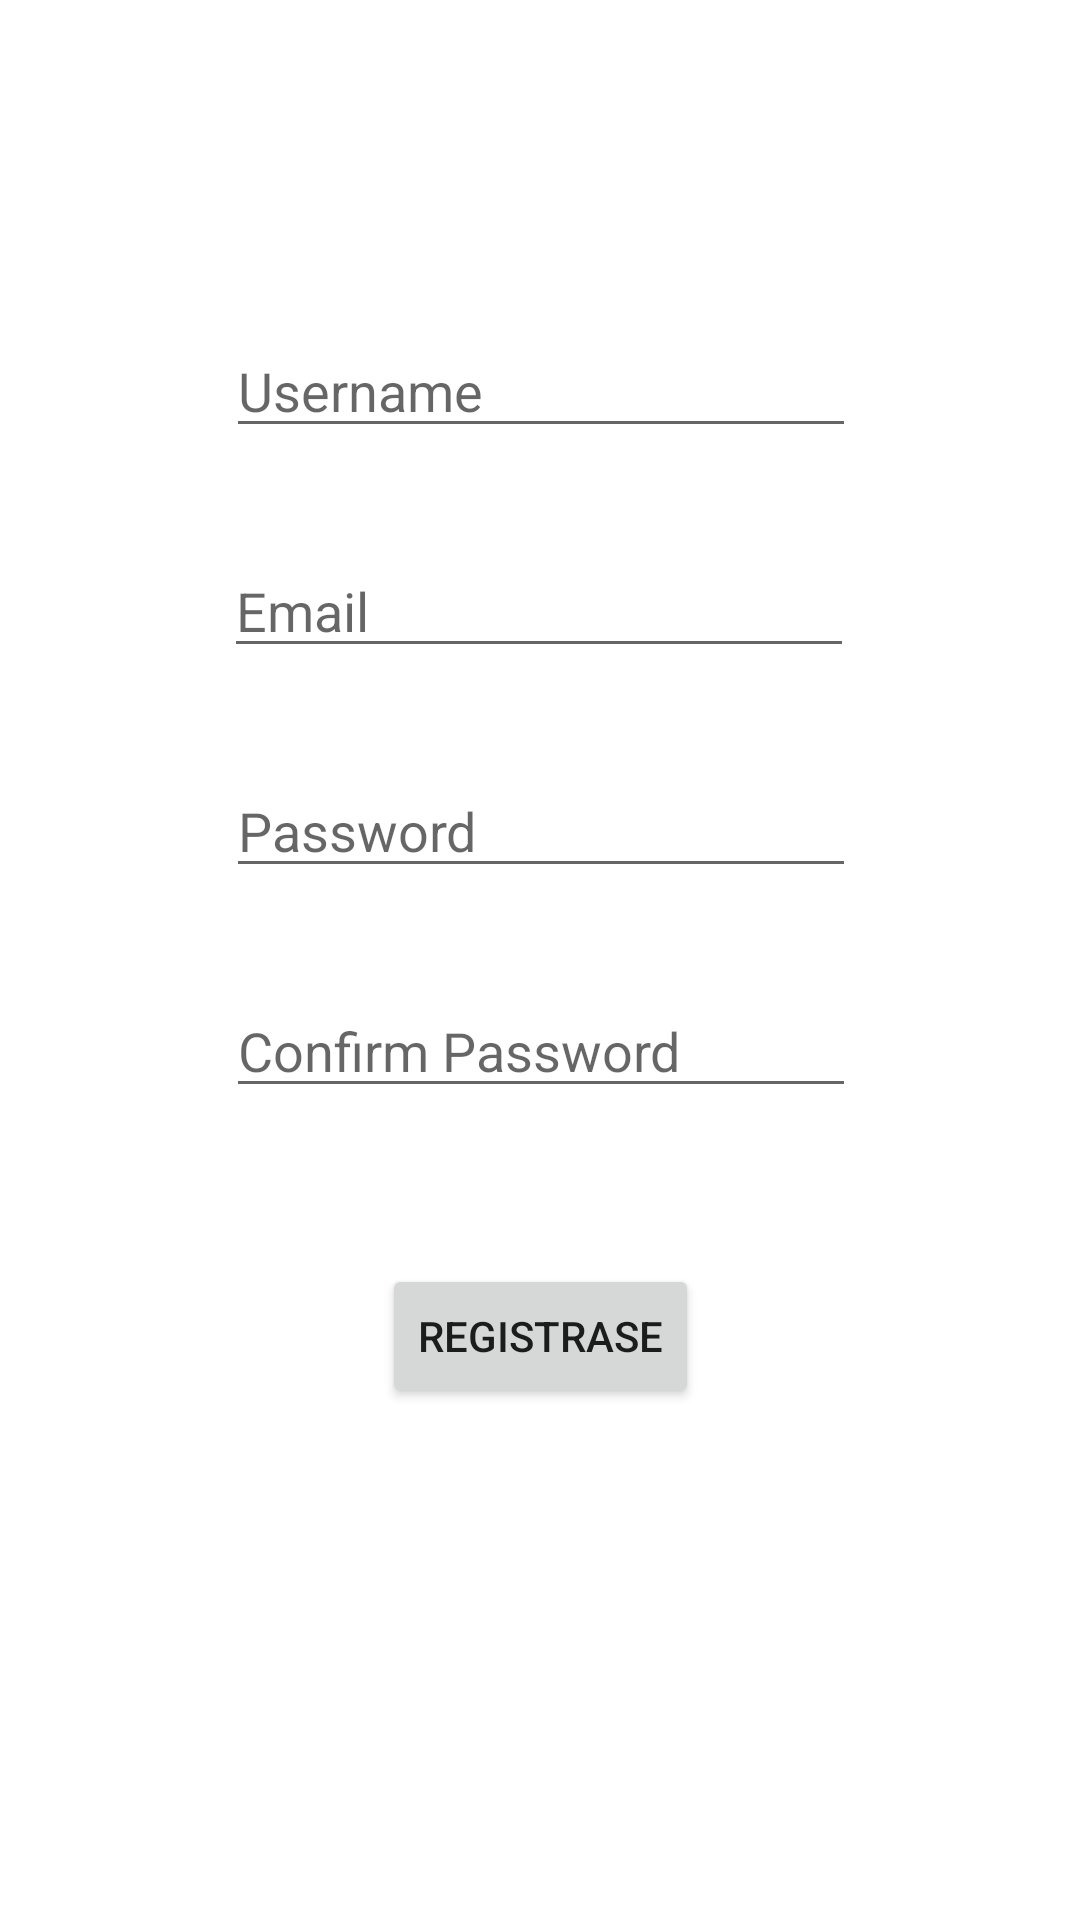

Write the Android layout XML for this screen, with the resource values it uses.
<!-- AndroidManifest.xml: application theme Theme.IndieExposure -->
<!-- res/layout/register.xml -->
<?xml version="1.0" encoding="utf-8"?>
<androidx.constraintlayout.widget.ConstraintLayout xmlns:android="http://schemas.android.com/apk/res/android"
    xmlns:app="http://schemas.android.com/apk/res-auto"
    xmlns:tools="http://schemas.android.com/tools"
    android:layout_width="match_parent"
    android:layout_height="match_parent">

    <ImageView
        android:id="@+id/ivPic"
        android:layout_width="wrap_content"
        android:layout_height="wrap_content"
        android:layout_marginTop="56dp"
        app:layout_constraintEnd_toEndOf="parent"
        app:layout_constraintHorizontal_bias="0.498"
        app:layout_constraintStart_toStartOf="parent"
        app:layout_constraintTop_toTopOf="parent"
        tools:srcCompat="@tools:sample/avatars" />

    <EditText
        android:id="@+id/etRegistroUsuario"
        android:layout_width="wrap_content"
        android:layout_height="wrap_content"
        android:layout_marginTop="52dp"
        android:ems="10"
        android:hint="Username"
        android:inputType="textPersonName"
        app:layout_constraintEnd_toEndOf="parent"
        app:layout_constraintHorizontal_bias="0.502"
        app:layout_constraintStart_toStartOf="parent"
        app:layout_constraintTop_toBottomOf="@+id/ivPic" />

    <EditText
        android:id="@+id/etRegistroEmail"
        android:layout_width="wrap_content"
        android:layout_height="wrap_content"
        android:layout_marginTop="32dp"
        android:ems="10"
        android:hint="Email"
        android:inputType="textEmailAddress"
        app:layout_constraintEnd_toEndOf="parent"
        app:layout_constraintHorizontal_bias="0.497"
        app:layout_constraintStart_toStartOf="parent"
        app:layout_constraintTop_toBottomOf="@+id/etRegistroUsuario" />

    <EditText
        android:id="@+id/etRegistrarPassword"
        android:layout_width="wrap_content"
        android:layout_height="wrap_content"
        android:layout_marginTop="32dp"
        android:ems="10"
        android:hint="Password"
        android:inputType="textPassword"
        app:layout_constraintEnd_toEndOf="parent"
        app:layout_constraintHorizontal_bias="0.502"
        app:layout_constraintStart_toStartOf="parent"
        app:layout_constraintTop_toBottomOf="@+id/etRegistroEmail" />

    <EditText
        android:id="@+id/etConfirmarPassword"
        android:layout_width="wrap_content"
        android:layout_height="wrap_content"
        android:layout_marginTop="32dp"
        android:ems="10"
        android:hint="Confirm Password"
        android:inputType="textPassword"
        app:layout_constraintEnd_toEndOf="parent"
        app:layout_constraintHorizontal_bias="0.502"
        app:layout_constraintStart_toStartOf="parent"
        app:layout_constraintTop_toBottomOf="@+id/etRegistrarPassword" />

    <Button
        android:id="@+id/bRegistro"
        android:layout_width="wrap_content"
        android:layout_height="wrap_content"
        android:layout_marginTop="52dp"
        android:text="Registrase"
        app:layout_constraintEnd_toEndOf="parent"
        app:layout_constraintHorizontal_bias="0.5"
        app:layout_constraintStart_toStartOf="parent"
        app:layout_constraintTop_toBottomOf="@+id/etConfirmarPassword" />

</androidx.constraintlayout.widget.ConstraintLayout>
<!-- resources referenced by this layout -->
<resources>
  <style name="Theme.IndieExposure" parent="Theme.MaterialComponents.DayNight.DarkActionBar">
          
          <item name="colorPrimary">@color/purple_500</item>
          <item name="colorPrimaryVariant">@color/purple_700</item>
          <item name="colorOnPrimary">@color/white</item>
          
          <item name="colorSecondary">@color/teal_200</item>
          <item name="colorSecondaryVariant">@color/teal_700</item>
          <item name="colorOnSecondary">@color/black</item>
          
          <item name="android:statusBarColor" tools:targetApi="l">?attr/colorPrimaryVariant</item>
          
      </style>
  <!-- not gathered from this repository: default colours our renderer supplied (Android Studio template values) -->
  <color name="purple_500">#FF6200EE</color>
  <color name="purple_700">#FF3700B3</color>
  <color name="teal_200">#FF03DAC5</color>
  <color name="teal_700">#FF018786</color>
  <color name="black">#FF000000</color>
  <color name="white">#FFFFFFFF</color>
</resources>
